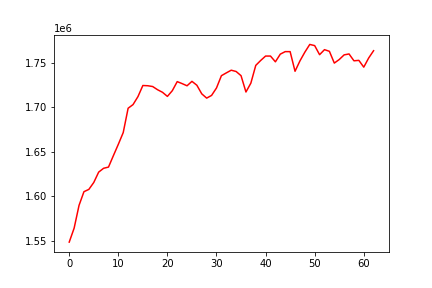

Data behind this chart, as committed beside it:
, 0
0, 1548553
1, 1564194
2, 1589776
3, 1605117
4, 1607707
5, 1615444
6, 1627087
7, 1631370
8, 1632722
9, 1645582
10, 1658247
11, 1671425
12, 1698738
13, 1702832
14, 1711752
15, 1724241
16, 1723982
17, 1723087
18, 1719494
19, 1716622
20, 1712022
21, 1718430
22, 1728598
23, 1726364
24, 1723930
25, 1728914
26, 1724544
27, 1714896
28, 1710095
29, 1713135
30, 1721475
31, 1735246
32, 1738386
33, 1741414
34, 1739956
35, 1735270
36, 1716952
37, 1726884
38, 1746815
39, 1752316
40, 1757279
41, 1757269
42, 1750825
43, 1759437
44, 1762251
45, 1762242
46, 1740201
47, 1751847
48, 1761649
49, 1770306
50, 1768997
51, 1758820
52, 1764451
53, 1762609
54, 1749400
55, 1753370
56, 1758600
57, 1759646
58, 1751958
59, 1752447
... 3 more rows
